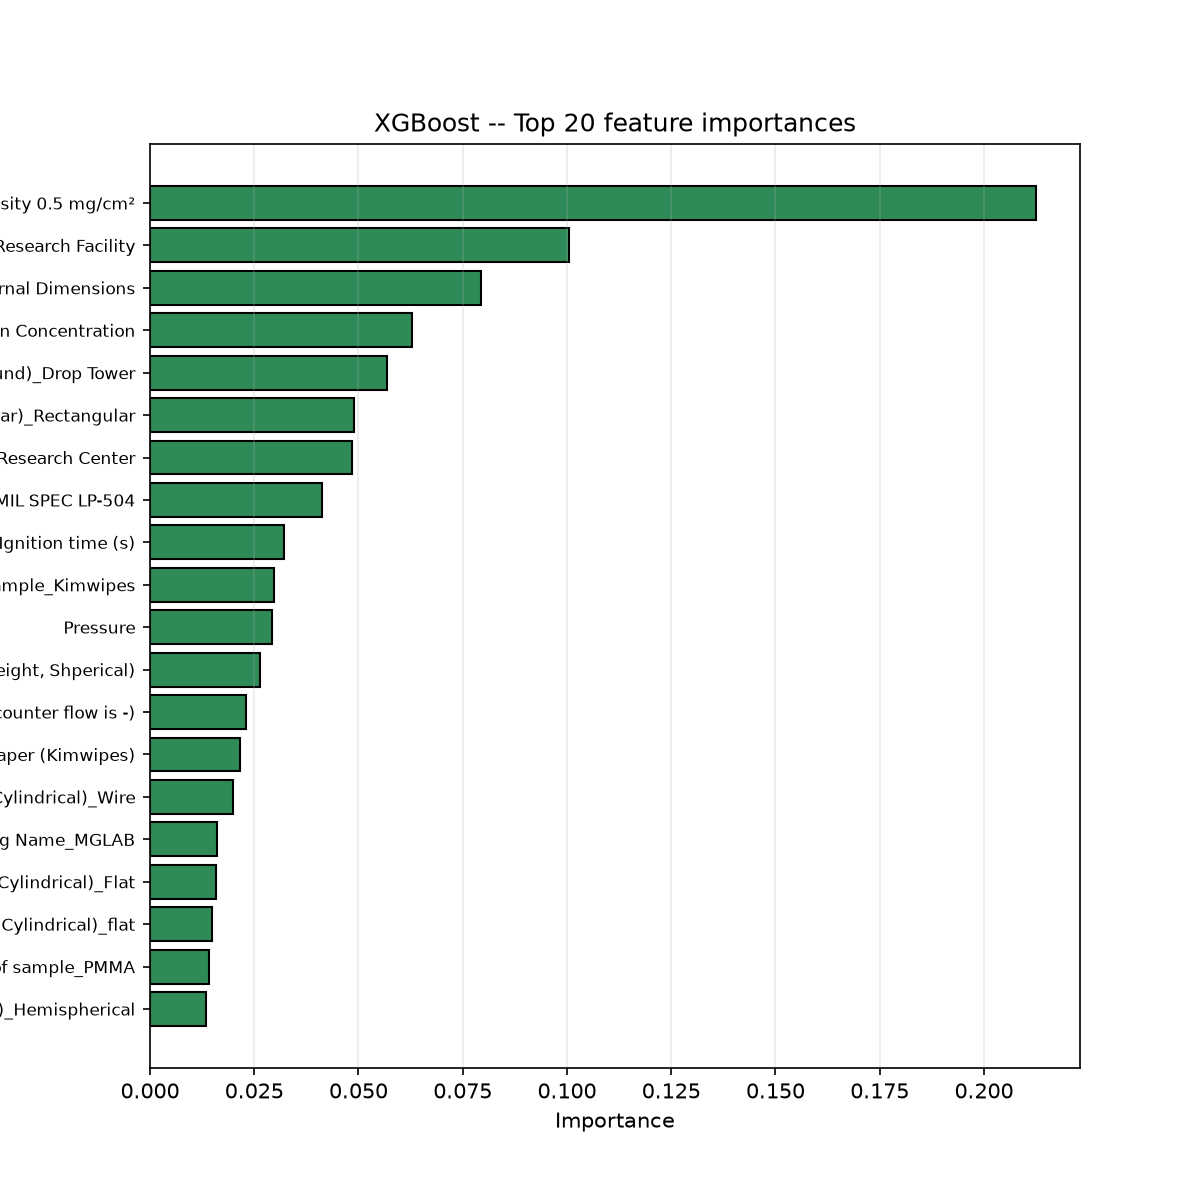

Data behind this chart, as committed beside it:
feature, importance
Material of sample_TENGU paper; area den…, 0.2124
Rig Name_NASA Glenn Research Center’s Ze…, 0.1005
Internal Dimensions, 0.07927
Oxygen Concentration, 0.06288
Expireimental facility (Parabolic Aircra…, 0.0568
Internal geometry (Cylindrical , rectang…, 0.0488
Rig Name_NASA Glenn Research Center, 0.04833
Material of sample_Cellulose acetate she…, 0.04118
Ignition time (s), 0.03225
Material of sample_Kimwipes, 0.02963
Pressure, 0.02932
Dimensions of sample (Wire is in diamete…, 0.02634
Flow Velocity (Co flow is + and counter …, 0.02306
Material of sample_Cellulosic paper (Kim…, 0.02147
Geometry of Sample (flat, wire, or Cylin…, 0.01997
Rig Name_MGLAB, 0.01608
Geometry of Sample (flat, wire, or Cylin…, 0.01575
Geometry of Sample (flat, wire, or Cylin…, 0.01476
Material of sample_PMMA, 0.0141
Internal geometry (Cylindrical , rectang…, 0.01352
Rig Name_NASA Glenn Zero Gravity Facilit…, 0.01223
Rig Name_NASA Zero Gravity Facility, 0.01071
Internal geometry (Cylindrical , rectang…, 0.01066
Material of sample_Polyurethane foam fue…, 0.009894
Material of sample_Cellulose acetate she…, 0.008863
Material of sample_Whatman 44 filter pap…, 0.008047
Ignition power (W), 0.005732
Gravity (g/gearth), 0.005055
Expireimental facility (Parabolic Aircra…, 0.004899
Material of sample_Polyphenolic open-cel…, 0.004889
Rig Name_GIFFTS, 0.003795
Material of sample_Cu core; LDPE outer, 0.003466
Geometry of Sample (flat, wire, or Cylin…, 0.001499
Rig Name_NASA Narrow Channel Apparatus, 0.001366
Rig Name_NASA KC-135, 0.001332
Material of sample_NiCr core; LDPE outer, 0.0006782
Rig Name_RITSI, 0.0004833
Geometry of Sample (flat, wire, or Cylin…, 0.0
Material of sample_Bleached cheesecloth;…, 0.0
Material of sample_Bleached cheesecloth;…, 0.0
Material of sample_Cast PMMA, 0.0
Material of sample_Cu core; ETFE outer, 0.0
Material of sample_Cotton, 0.0
Material of sample_Cellulosic tSpacecraf…, 0.0
Material of sample_Cellulosic strand, 0.0
Material of sample_Cellulosic paper, 0.0
Material of sample_Bleached cheesecloth;…, 0.0
Material of sample_NiCr core; LDPE insul…, 0.0
Material of sample_Polydimethylsiloxane …, 0.0
Material of sample_SIBAL, 0.0
Material of sample_LDPE, 0.0
Material of sample_HDPE, 0.0
Material of sample_Extruded PMMA, 0.0
Material of sample_NiCr core; ETFE outer, 0.0
Material of sample_High-density polyethy…, 0.0
Material of sample_Cu core; black LDPE o…, 0.0
Material of sample_Cu core; LDPE insulat…, 0.0
Rig Name_JAMIC, 0.0
Rig Name_Fire Research Device (FReD), 0.0
Rig Name_FLARE, 0.0
... 29 more rows
